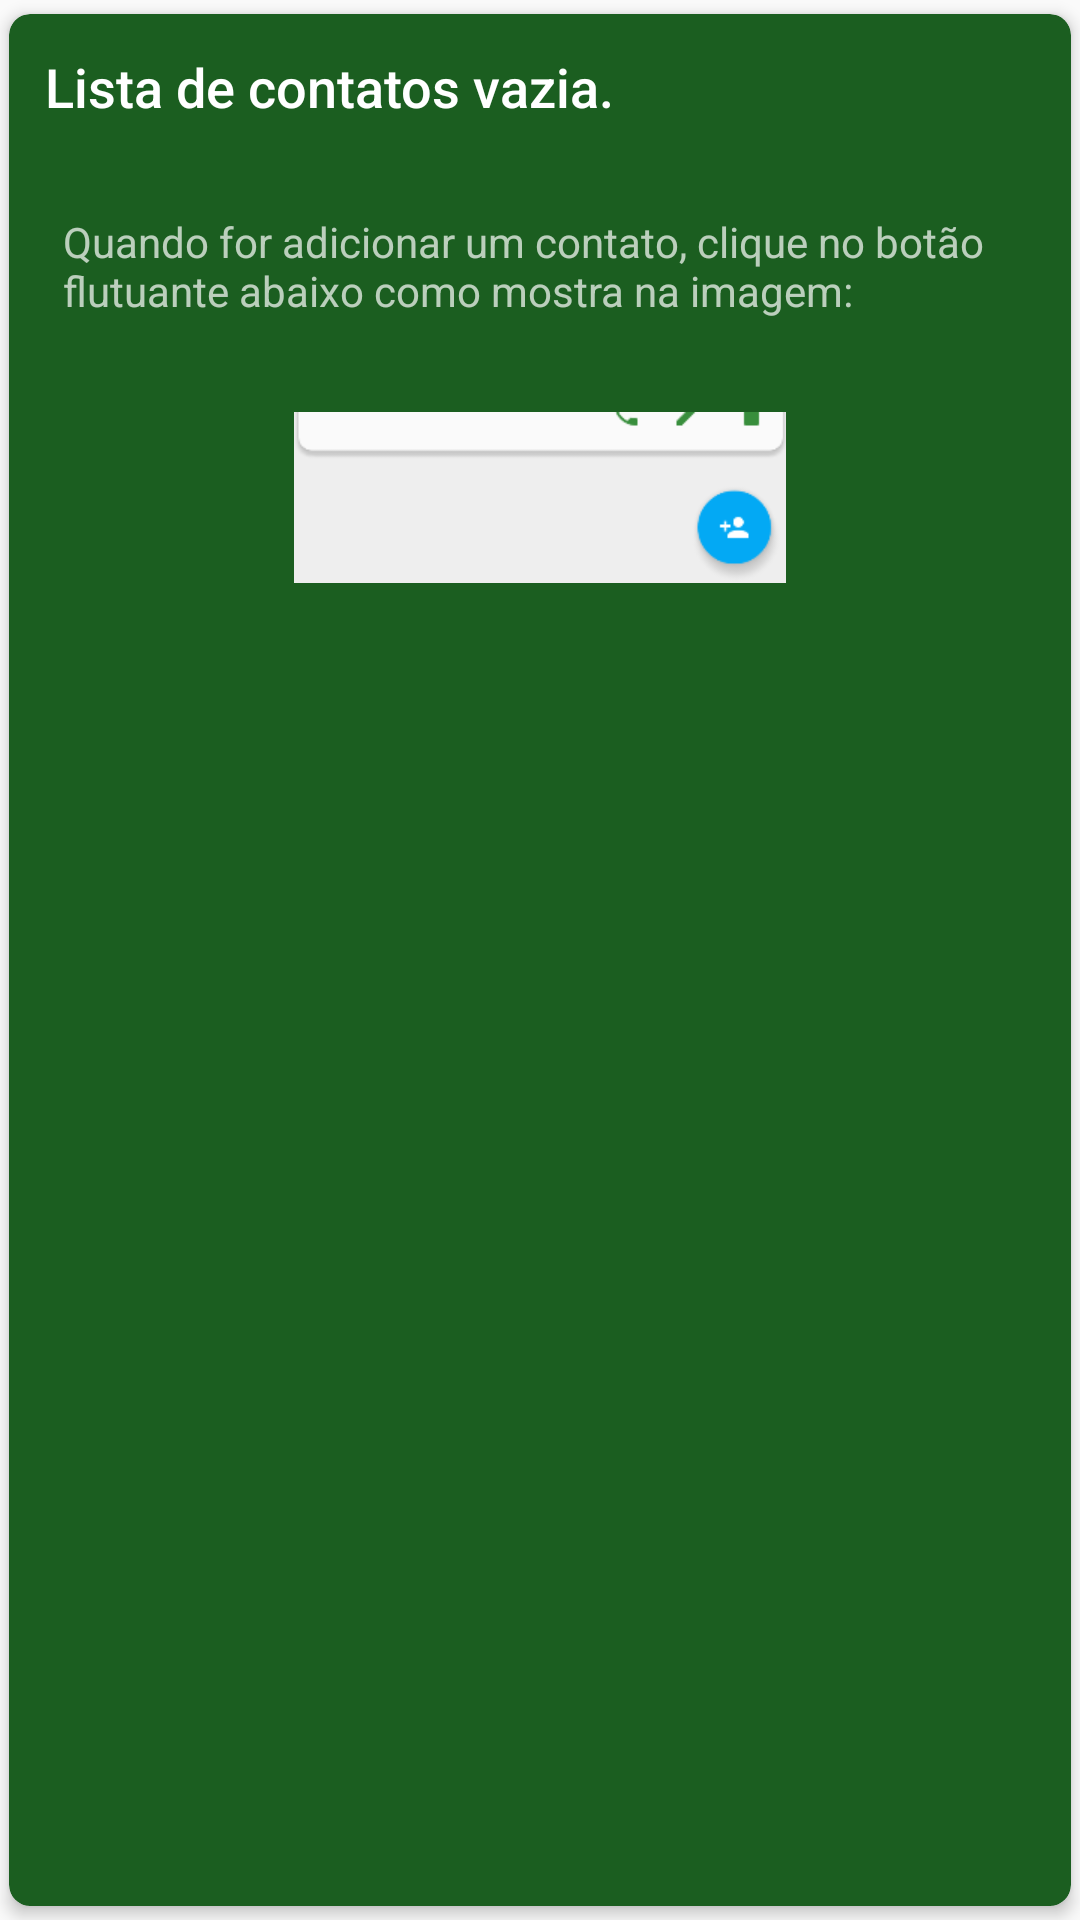

Here is an Android app screen rendered from its layout file. Give the layout XML and the strings, colors and styles it references.
<!-- AndroidManifest.xml: application theme AppTheme -->
<!-- res/layout/card_empty_mensage.xml -->
<?xml version="1.0" encoding="utf-8"?>
<android.support.v7.widget.CardView xmlns:android="http://schemas.android.com/apk/res/android"
    xmlns:card="http://schemas.android.com/apk/res-auto"
    android:id="@+id/idCardInfoEmpty"
    android:layout_width="match_parent"
    android:layout_height="wrap_content"
    android:layout_marginTop="0dp"
    android:layout_marginBottom="0dp"
    android:layout_marginRight="3dp"
    android:layout_marginLeft="3dp"
    card:cardElevation="3dp"
    card:cardBackgroundColor="@color/colorCardInfoEmpty"
    card:cardCornerRadius="7dp"
    card:cardPreventCornerOverlap="false"
    card:cardUseCompatPadding="true"
    >

    <RelativeLayout
        android:layout_width="match_parent"
        android:layout_height="match_parent">

        <TextView
            android:id="@+id/idCvTvContactEmptyTitle"
            android:layout_width="wrap_content"
            android:layout_height="wrap_content"
            android:text="@string/abc_info_cardview_empty_title"
            android:padding="12dp"
            android:textColor="@android:color/white"
            android:textAppearance="@android:style/TextAppearance.DeviceDefault.Medium.Inverse"/>

        <TextView
            android:id="@+id/idCvTvContactEmptyInfo"
            android:layout_width="wrap_content"
            android:layout_height="wrap_content"
            android:layout_below="@+id/idCvTvContactEmptyTitle"
            android:text="@string/abc_info_cardview_empty_msg"
            android:padding="18dp"
            android:textAppearance="@android:style/TextAppearance.DeviceDefault.Small.Inverse"/>

        <ImageView
            android:id="@+id/idCvIvContactInfo"
            android:layout_width="wrap_content"
            android:layout_height="wrap_content"
            android:padding="13dp"
            android:src="@drawable/ilustration_add_contact"
            android:layout_alignParentRight="true"
            android:layout_alignParentLeft="true"
            android:layout_below="@+id/idCvTvContactEmptyInfo"/>

    </RelativeLayout>

</android.support.v7.widget.CardView>
<!-- resources referenced by this layout -->
<resources>
  <color name="colorCardInfoEmpty">#1B5E20</color>
  <!-- drawable ilustration_add_contact: png bitmap (drawable-xhdpi, 3615 bytes) -->
  <string name="abc_info_cardview_empty_msg">Quando for adicionar um contato, clique no botão flutuante abaixo como mostra na imagem:</string>
  <string name="abc_info_cardview_empty_title">Lista de contatos vazia.</string>
  <style name="AppTheme" parent="Theme.AppCompat.Light.DarkActionBar">
          
          <item name="colorPrimary">@color/colorPrimary</item>
          <item name="colorPrimaryDark">@color/colorPrimaryDark</item>
          <item name="colorAccent">@color/colorAccent</item>
      </style>
  <color name="colorPrimary">#4CAF50</color>
  <color name="colorPrimaryDark">#388E3C</color>
  <color name="colorAccent">#1976D2</color>
</resources>
